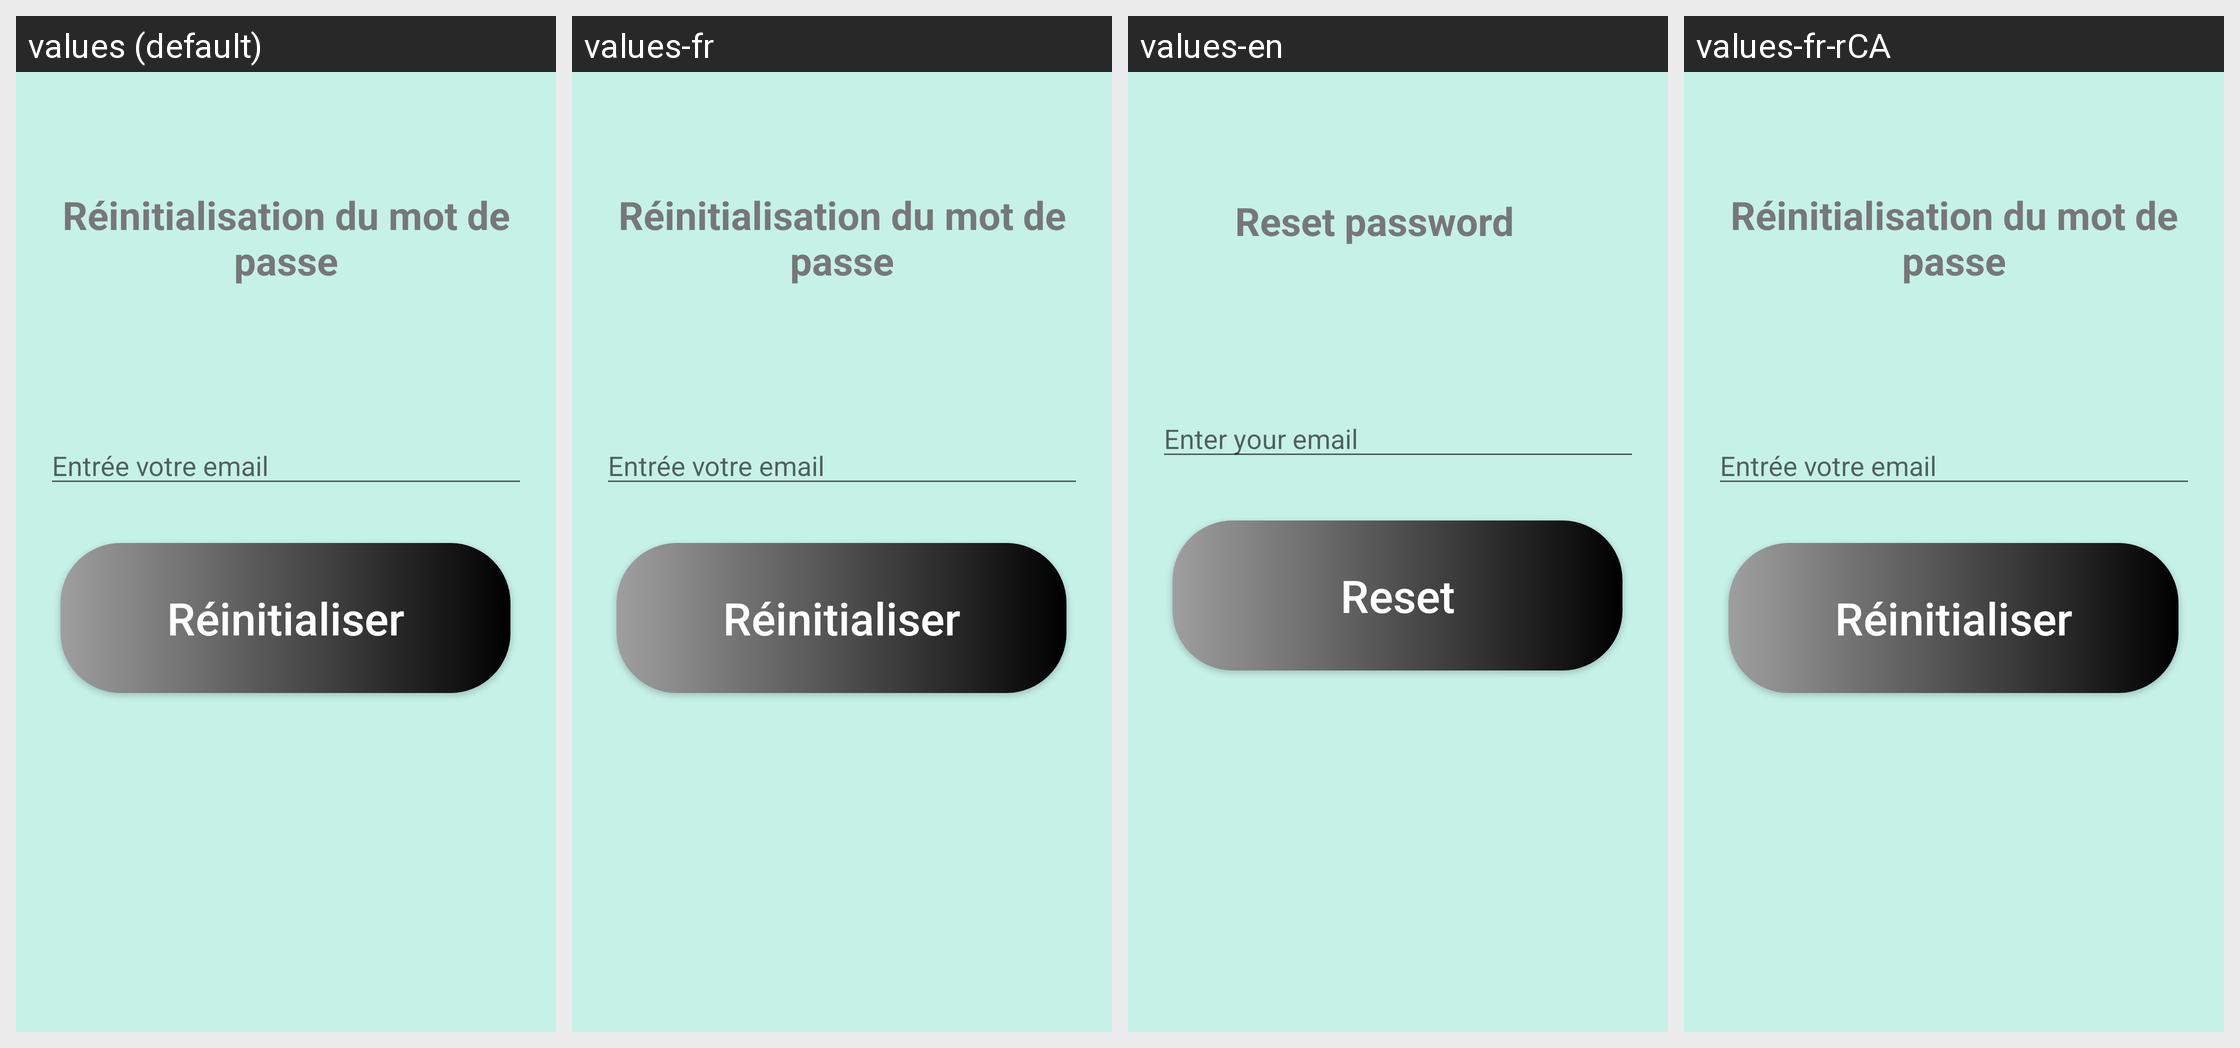

Strings drawn on this Android screen and how each of the app's shown locales translates them:
Android screen res/layout/activity_reset_password.xml rendered under 4 locales, left to right: values (default), values-fr, values-en, values-fr-rCA. Device: Nexus 5 (rendered at 1080×1920; each locale shown at half size, 540×960, under a caption strip naming it); theme Theme.ProjetAppliactionCoteR.
Strings drawn on this screen, with the default value and each locale's value (text and hints the layout hard-codes, and strings that could not be matched under every locale, appear in the picture but are not listed):

resetTextView
  values: Réinitialisation du mot de passe
  values-fr: Réinitialisation du mot de passe
  values-en: Reset password
  values-fr-rCA: Réinitialisation du mot de passe

resetEditText
  values: Entrée votre email
  values-fr: Entrée votre email
  values-en: Enter your email
  values-fr-rCA: Entrée votre email

resetButton
  values: Réinitialiser
  values-fr: Réinitialiser
  values-en: Reset
  values-fr-rCA: Réinitialiser
